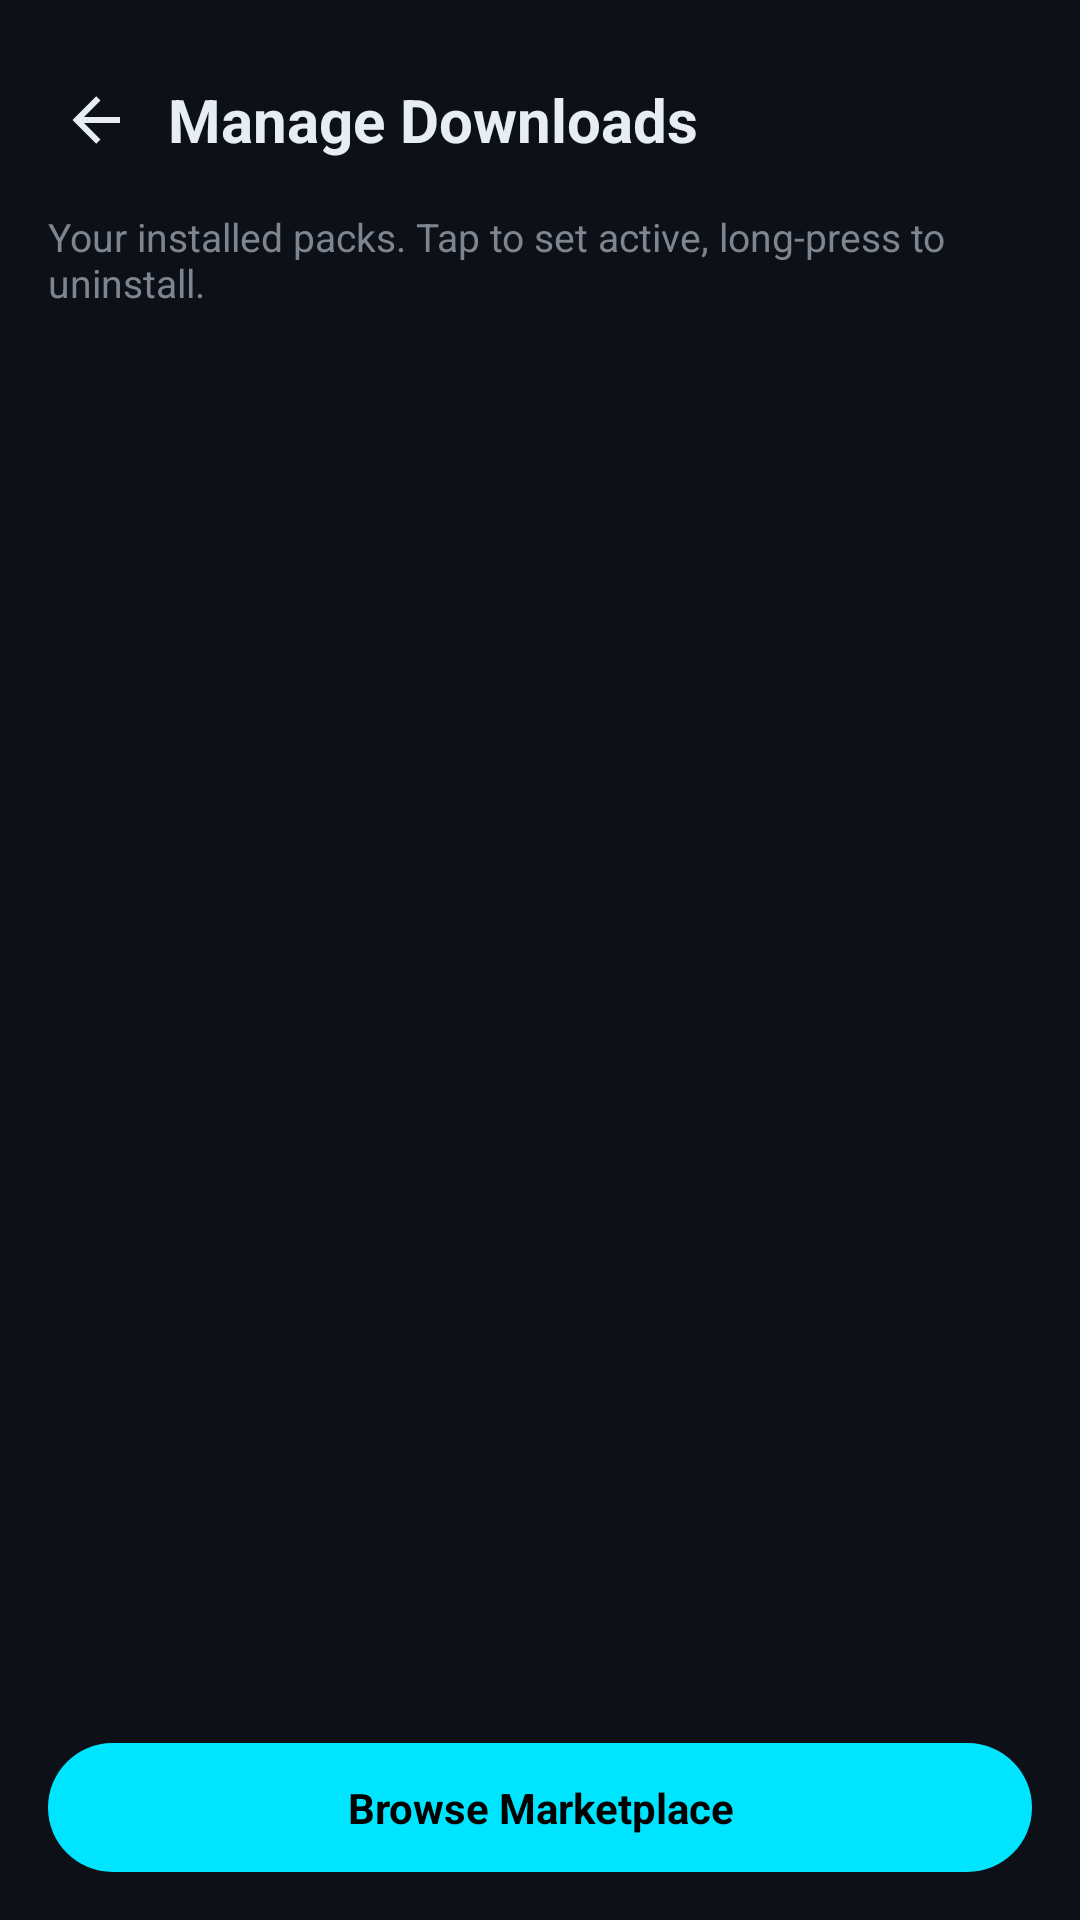

This screen was rendered from an Android layout file. Write that file and the resources it references.
<!-- AndroidManifest.xml: application theme Theme.CodeLab -->
<!-- res/layout/activity_marketplace.xml -->
<?xml version="1.0" encoding="utf-8"?>
<LinearLayout xmlns:android="http://schemas.android.com/apk/res/android"
    android:layout_width="match_parent"
    android:layout_height="match_parent"
    android:orientation="vertical"
    android:background="@color/bg_primary"
    android:padding="16dp">

    <LinearLayout
        android:layout_width="match_parent"
        android:layout_height="wrap_content"
        android:orientation="horizontal"
        android:gravity="center_vertical"
        android:paddingVertical="8dp">

        <ImageView
            android:id="@+id/marketBack"
            android:layout_width="32dp"
            android:layout_height="32dp"
            android:src="@drawable/ic_arrow_back"
            android:padding="4dp"
            android:clickable="true" android:focusable="true"
            android:contentDescription="@null"/>

        <TextView
            android:id="@+id/marketTitle"
            android:layout_width="0dp"
            android:layout_height="wrap_content"
            android:layout_weight="1"
            android:text="@string/title_manage_downloads"
            android:textColor="@color/text_primary"
            android:textSize="20sp"
            android:textStyle="bold"
            android:layout_marginStart="8dp"/>
    </LinearLayout>

    <TextView
        android:id="@+id/marketSubtitle"
        android:layout_width="match_parent"
        android:layout_height="wrap_content"
        android:text="@string/manage_downloads_subtitle"
        android:textColor="@color/text_secondary"
        android:textSize="13sp"
        android:paddingTop="6dp"
        android:paddingBottom="12dp"/>

    <FrameLayout
        android:layout_width="match_parent"
        android:layout_height="0dp"
        android:layout_weight="1">

        <androidx.recyclerview.widget.RecyclerView
            android:id="@+id/marketRecycler"
            android:layout_width="match_parent"
            android:layout_height="match_parent"
            android:clipToPadding="false"
            android:paddingBottom="16dp"/>

        <LinearLayout
            android:id="@+id/emptyInstalled"
            android:layout_width="match_parent"
            android:layout_height="wrap_content"
            android:layout_gravity="center"
            android:orientation="vertical"
            android:gravity="center"
            android:padding="32dp"
            android:visibility="gone">
            <TextView
                android:layout_width="wrap_content"
                android:layout_height="wrap_content"
                android:text="No packs installed yet"
                android:textColor="@color/text_primary"
                android:textSize="15sp"
                android:textStyle="bold"/>
            <TextView
                android:layout_width="wrap_content"
                android:layout_height="wrap_content"
                android:layout_marginTop="6dp"
                android:text="Browse the Marketplace to download lesson packs."
                android:textColor="@color/text_secondary"
                android:textSize="12sp"/>
        </LinearLayout>
    </FrameLayout>

    <TextView
        android:id="@+id/browseMarketplaceBtn"
        android:layout_width="match_parent"
        android:layout_height="wrap_content"
        android:layout_marginTop="8dp"
        android:background="@drawable/bg_pill_accent"
        android:text="Browse Marketplace"
        android:textAllCaps="false"
        android:textColor="@color/text_on_accent"
        android:textStyle="bold"
        android:gravity="center"
        android:paddingVertical="12dp"
        android:clickable="true"
        android:focusable="true"/>
</LinearLayout>
<!-- resources referenced by this layout -->
<resources>
  <color name="bg_primary">#0D1117</color>
  <color name="text_on_accent">#000000</color>
  <color name="text_primary">#E6EDF3</color>
  <color name="text_secondary">#7D8590</color>
  <!-- drawable bg_pill_accent (drawable) -->
  <?xml version="1.0" encoding="utf-8"?>
  <shape xmlns:android="http://schemas.android.com/apk/res/android" android:shape="rectangle">
      <corners android:radius="50dp"/><solid android:color="@color/accent"/>
  </shape>
  <!-- drawable ic_arrow_back (drawable) -->
  <vector xmlns:android="http://schemas.android.com/apk/res/android"
      android:width="24dp" android:height="24dp"
      android:viewportWidth="24" android:viewportHeight="24"
      android:tint="@color/text_primary">
      <path android:fillColor="#FFFFFF"
          android:pathData="M20,11V13H8L13.5,18.5L12.08,19.92L4.16,12L12.08,4.08L13.5,5.5L8,11H20Z"/>
  </vector>
  <string name="manage_downloads_subtitle">Your installed packs. Tap to set active, long-press to uninstall.</string>
  <string name="title_manage_downloads">Manage Downloads</string>
  <style name="Theme.CodeLab" parent="Theme.MaterialComponents.NoActionBar">
          <item name="colorPrimary">@color/accent</item>
          <item name="colorPrimaryVariant">@color/accent_dark</item>
          <item name="colorOnPrimary">@color/text_on_accent</item>
          <item name="colorSecondary">@color/accent</item>
          <item name="colorOnSecondary">@color/text_on_accent</item>
          <item name="android:colorBackground">@color/bg_primary</item>
          <item name="colorSurface">@color/bg_surface</item>
          <item name="colorOnSurface">@color/text_primary</item>
          <item name="android:textColor">@color/text_primary</item>
          <item name="android:textColorPrimary">@color/text_primary</item>
          <item name="android:textColorSecondary">@color/text_secondary</item>
          <item name="android:statusBarColor">@color/bg_primary</item>
          <item name="android:navigationBarColor">@color/bg_primary</item>
          <item name="android:windowLightStatusBar" tools:targetApi="23">false</item>
          <item name="android:fontFamily">sans-serif</item>
          <item name="bottomNavigationStyle">@style/Widget.App.BottomNavigationView</item>
      </style>
  <color name="accent">#00E5FF</color>
  <color name="accent_dark">#00B8CC</color>
  <color name="bg_surface">#161B22</color>
  <style name="Widget.App.BottomNavigationView" parent="Widget.MaterialComponents.BottomNavigationView">
          <item name="itemActiveIndicatorStyle">@style/NavIndicator</item>
          <item name="itemIconSize">22dp</item>
          <item name="itemIconPadding">8dp</item>
          <item name="itemIconTint">@color/nav_item_color</item>
          <item name="itemTextColor">@color/nav_item_color</item>
          <item name="itemRippleColor">@color/accent_translucent</item>
          <item name="labelVisibilityMode">labeled</item>
          <item name="itemTextAppearanceActive">@style/BottomNavText</item>
          <item name="itemTextAppearanceInactive">@style/BottomNavText</item>
      </style>
  <style name="NavIndicator">
          <item name="android:color">@android:color/transparent</item>
          <item name="android:width">0dp</item>
          <item name="android:height">0dp</item>
      </style>
  <color name="accent_translucent">#2400E5FF</color>
  <style name="BottomNavText" parent="TextAppearance.MaterialComponents.Caption">
          <item name="android:textSize">11sp</item>
          <item name="android:textStyle">bold</item>
          <item name="android:letterSpacing">0.02</item>
      </style>
</resources>
